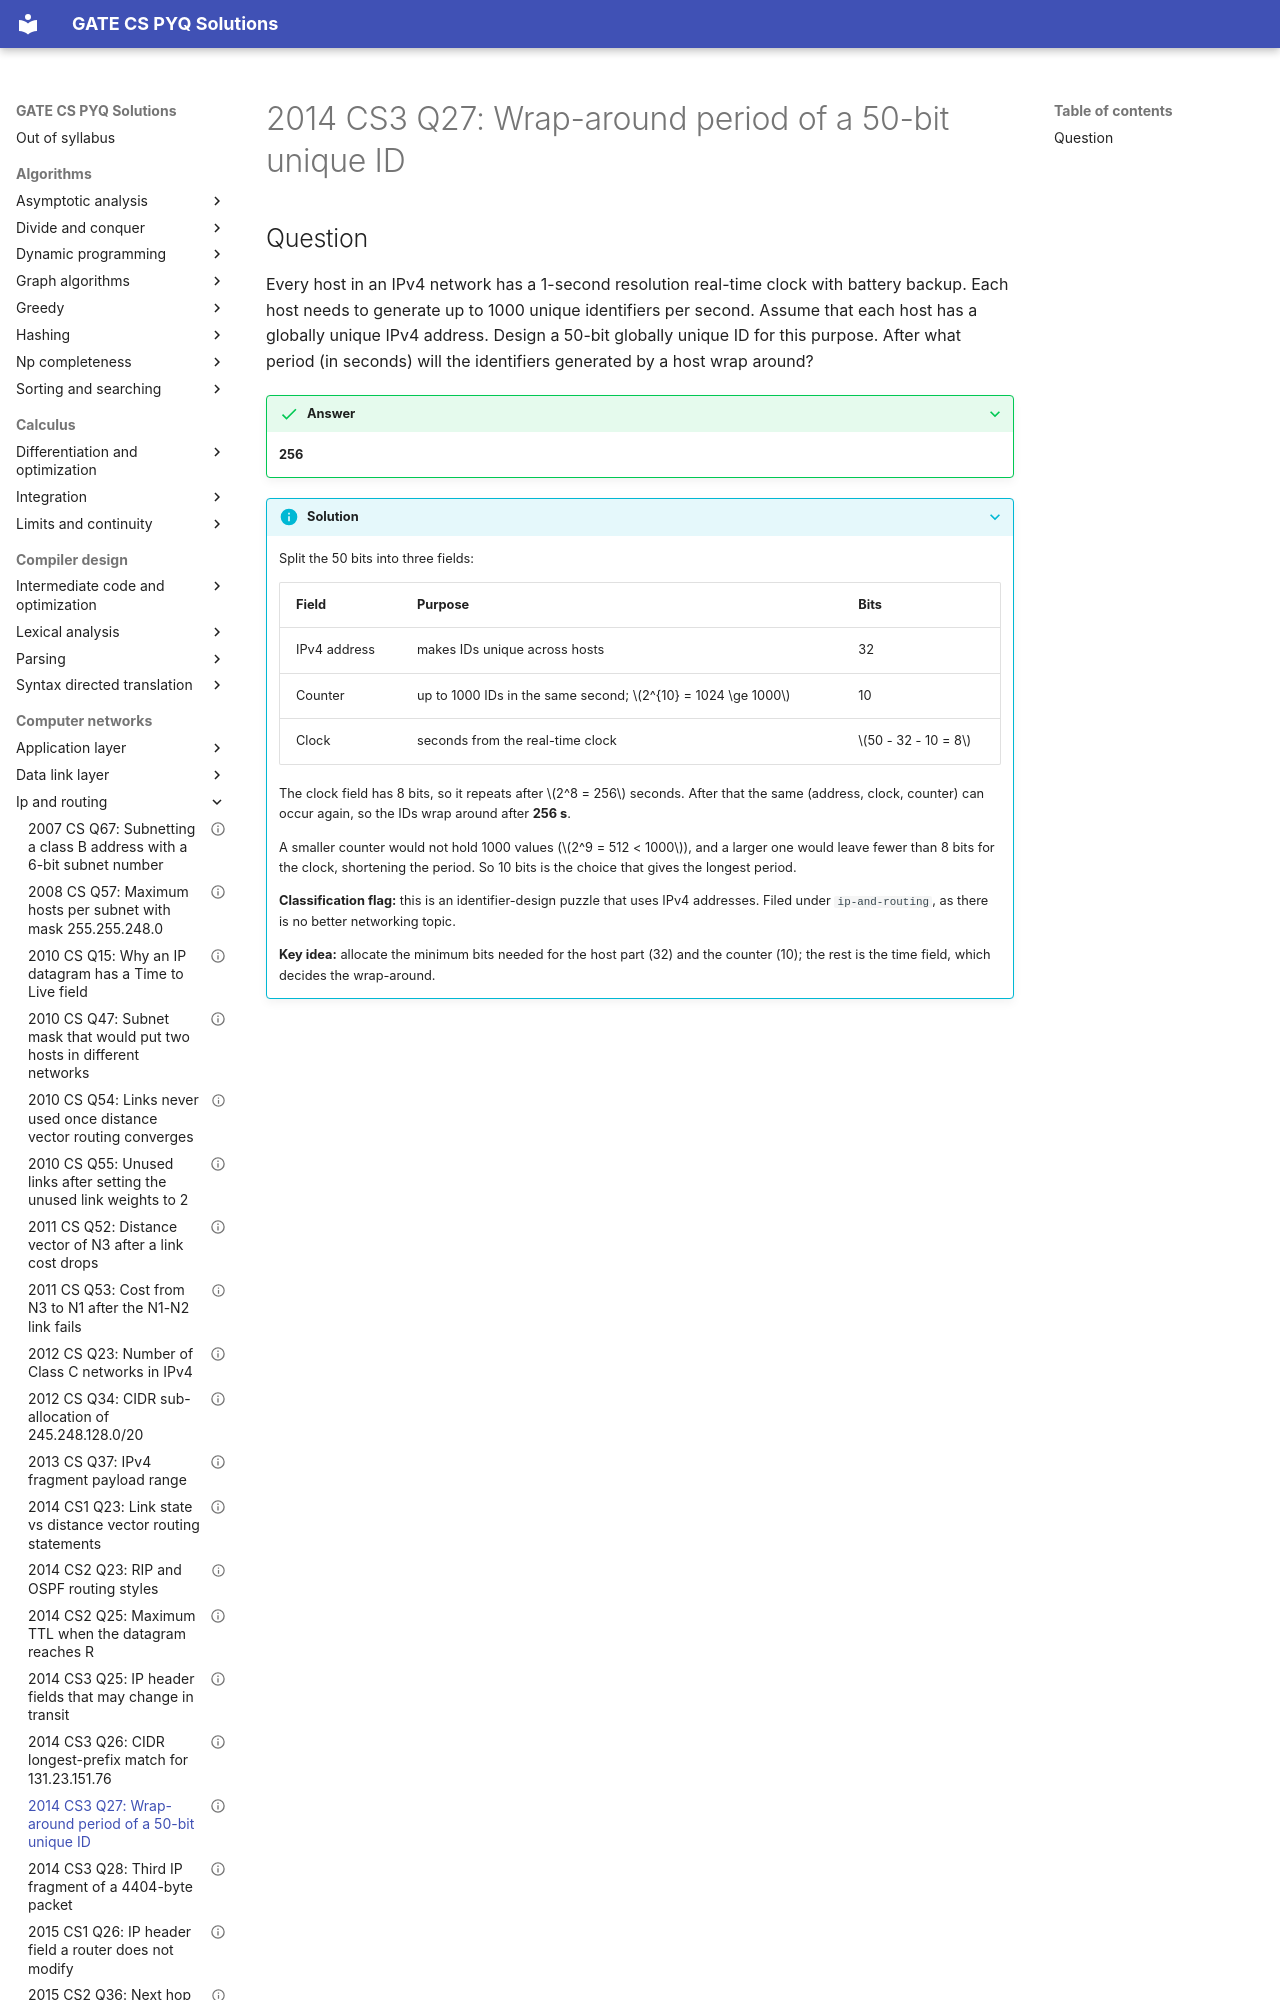

repository: saheenusman/GATE-PYQs · page: computer-networks/ip-and-routing/2014-set3-q27/index.html · generator: mkdocs

---
title: "2014 CS3 Q27: Wrap-around period of a 50-bit unique ID"
year: 2014
set: 3
paper: CS3
q_no: 27
subject: computer-networks
topic: ip-and-routing
also: []
marks: 2
type: NAT
official_answer: "256 to 256"
status: verified
---

# 2014 CS3 Q27: Wrap-around period of a 50-bit unique ID
